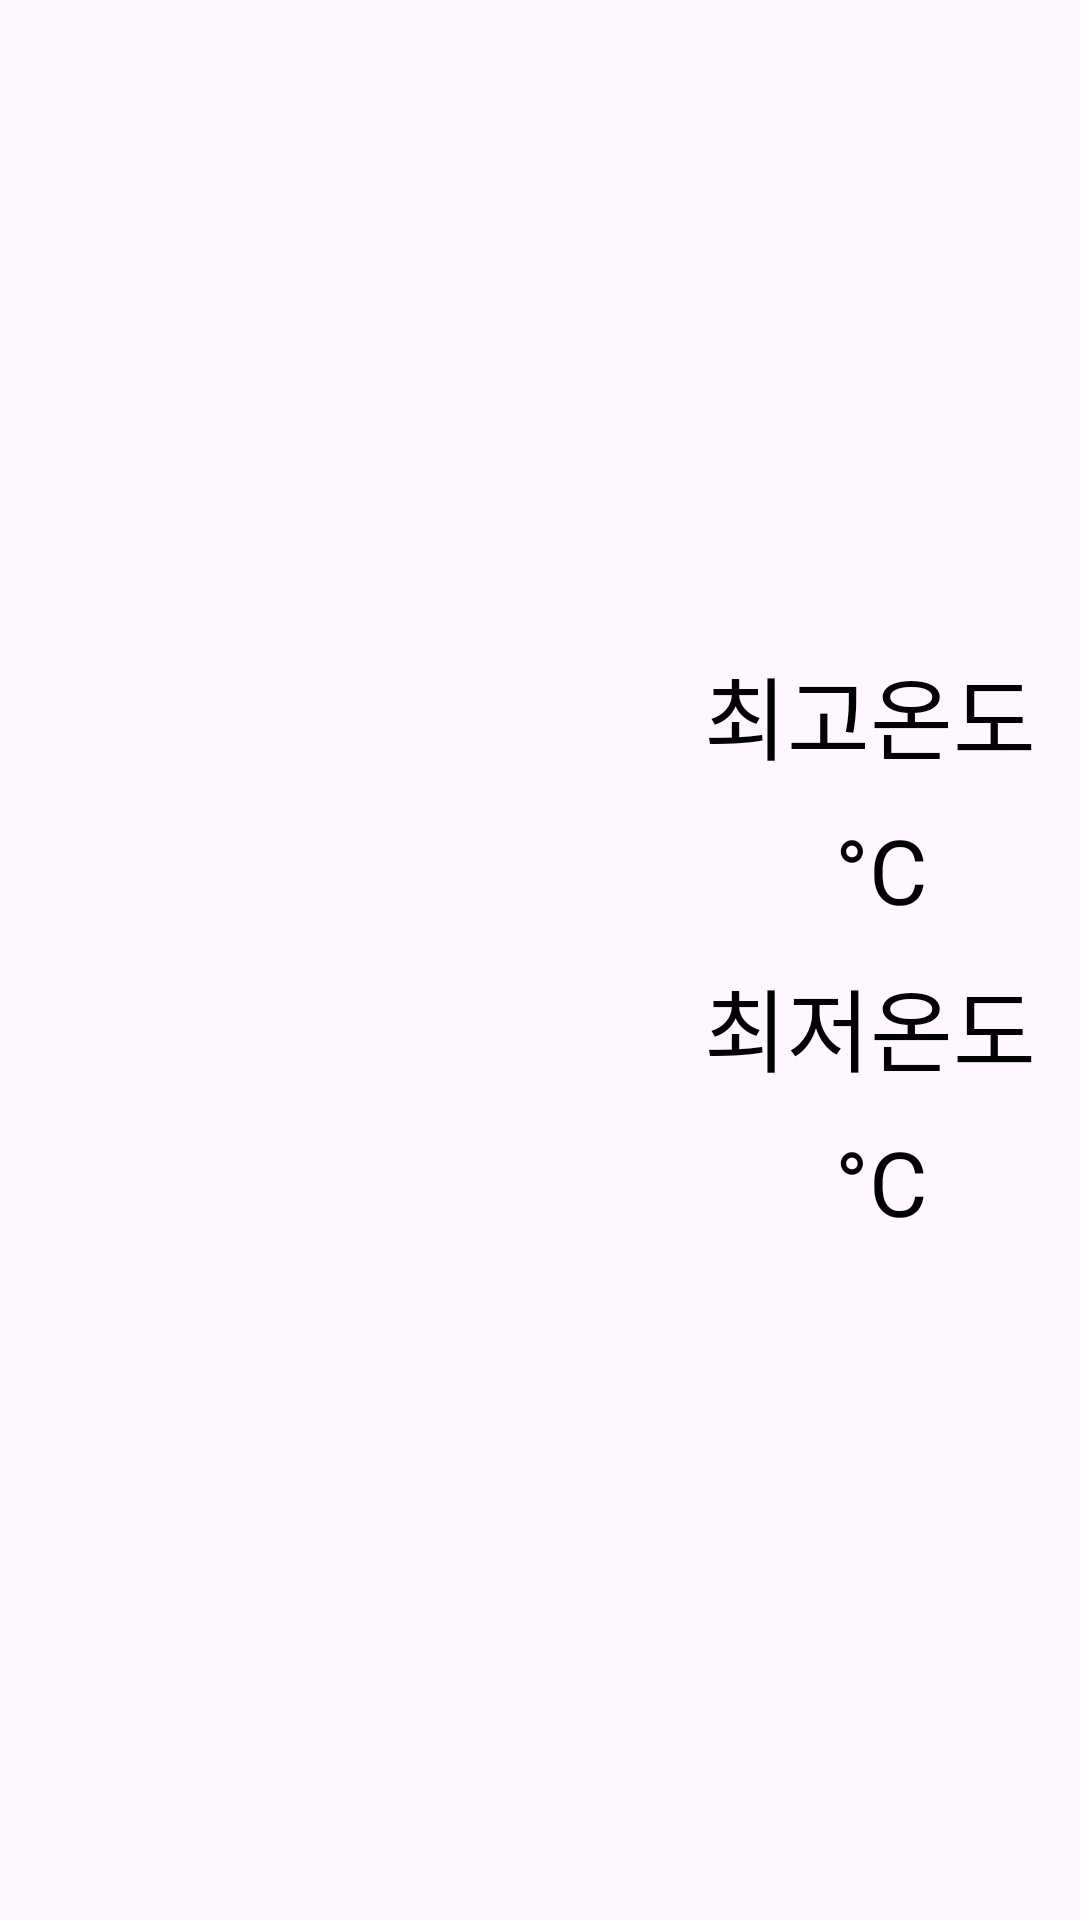

This screen was rendered from an Android layout file. Write that file and the resources it references.
<!-- AndroidManifest.xml: application theme Base.Theme.WeatherApp -->
<!-- res/layout/fragment_recommend.xml -->
<?xml version="1.0" encoding="utf-8"?>
<layout xmlns:android="http://schemas.android.com/apk/res/android"
        xmlns:app="http://schemas.android.com/apk/res-auto"
        xmlns:tools="http://schemas.android.com/tools">
    <data>
        <variable
                name="viewModel"
                type="com.example.weatherapp.MainViewModel" />

        <variable
                name="mainActivity"
                type="com.example.weatherapp.RecommendFragment" />

    </data>

    <LinearLayout
            android:layout_width="match_parent"
            android:layout_height="match_parent"
            tools:context=".MainActivity"
            android:gravity="center"
            android:orientation="horizontal">

        <ImageView
                android:id="@+id/weatherImageView"
                android:layout_width="200dp"
                android:layout_height="300dp"
                android:layout_margin="10dp" />
        <LinearLayout
                android:layout_width="match_parent"
                android:layout_height="match_parent"
                android:gravity="center"
                android:orientation="vertical">
            <TextView
                    android:layout_width="match_parent"
                    android:layout_height="wrap_content"
                    android:text="최고온도"
                    android:gravity="center"
                    android:textSize="30sp"
                    android:textColor="@color/black"/>
            <TextView
                    android:id="@+id/maxTemp"
                    android:layout_width="match_parent"
                    android:layout_height="wrap_content"
                    android:layout_margin="10dp"
                    android:gravity="center"
                    android:text=" °C"
                    android:textColor="@color/black"
                    android:textSize="30sp" />
            <TextView
                    android:layout_width="match_parent"
                    android:layout_height="wrap_content"
                    android:text="최저온도"
                    android:gravity="center"
                    android:textSize="30sp"
                    android:textColor="@color/black"/>
            <TextView
                    android:id="@+id/minTemp"
                    android:layout_width="match_parent"
                    android:layout_height="wrap_content"
                    android:layout_margin="10dp"
                    android:gravity="center"
                    android:text=" °C"
                    android:textColor="@color/black"
                    android:textSize="30sp" />
        </LinearLayout>


    </LinearLayout>

</layout>
<!-- resources referenced by this layout -->
<resources>
  <style name="Base.Theme.WeatherApp" parent="Theme.Material3.DayNight">
          <item name="colorPrimary">@color/purple_500</item>
          <item name="colorPrimaryVariant">@color/purple_700</item>
          <item name="colorOnPrimary">@color/white</item>
          
          <item name="colorSecondary">@color/teal_200</item>
          <item name="colorSecondaryVariant">@color/teal_700</item>
          <item name="colorOnSecondary">@color/black</item>
          
          <item name="android:statusBarColor">?attr/colorPrimaryVariant</item>
      </style>
  <!-- not gathered from this repository: default colours our renderer supplied (Android Studio template values) -->
  <color name="purple_500">#FF6200EE</color>
  <color name="purple_700">#FF3700B3</color>
  <color name="teal_200">#FF03DAC5</color>
  <color name="teal_700">#FF018786</color>
  <color name="black">#FF000000</color>
  <color name="white">#FFFFFFFF</color>
</resources>
